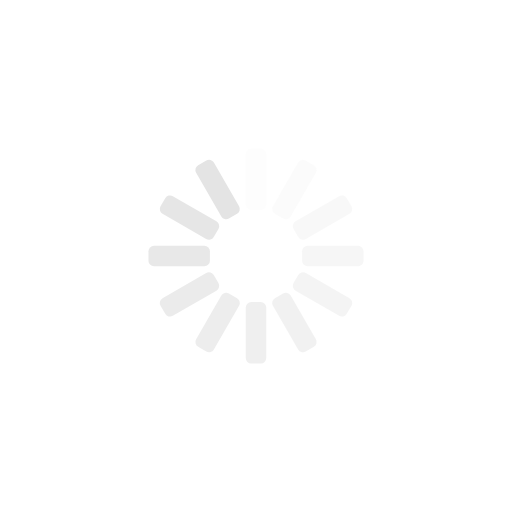
t = 0.00 s
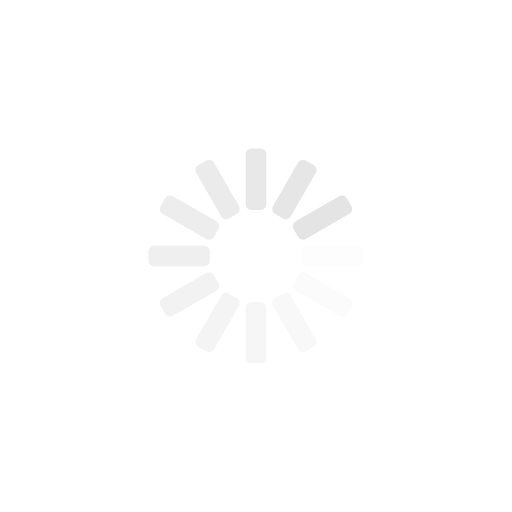
t = 0.20 s
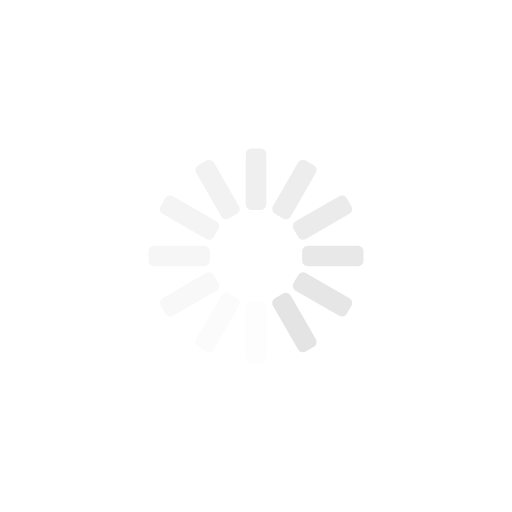
t = 0.39 s
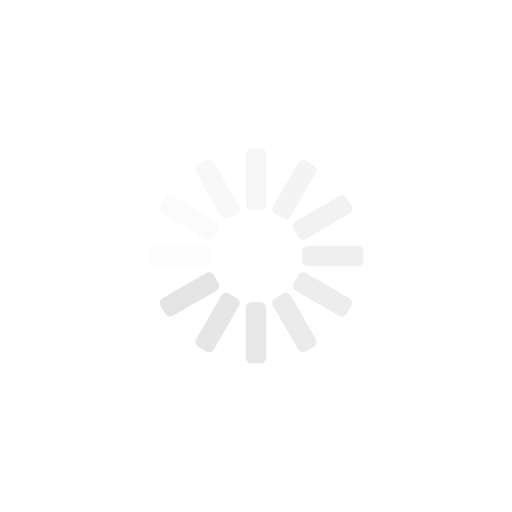
t = 0.59 s

The animated SVG that drew these frames (rendered in a browser with its animation timeline set to each time). Animation: 12 SMIL elements (animate=12); one cycle of 0.79 s, repeats indefinitely.

<?xml version="1.0" encoding="utf-8"?>
<svg xmlns="http://www.w3.org/2000/svg" xmlns:xlink="http://www.w3.org/1999/xlink" style="margin: auto; background: none; display: block; shape-rendering: auto;" width="290px" height="290px" viewBox="0 0 100 100" preserveAspectRatio="xMidYMid">
<g transform="rotate(0 50 50)">
  <rect x="48" y="29" rx="1.08" ry="1.08" width="4" height="12" fill="#e4e4e4">
    <animate attributeName="opacity" values="1;0" keyTimes="0;1" dur="0.7874015748031495s" begin="-0.7217847769028871s" repeatCount="indefinite"></animate>
  </rect>
</g><g transform="rotate(30 50 50)">
  <rect x="48" y="29" rx="1.08" ry="1.08" width="4" height="12" fill="#e4e4e4">
    <animate attributeName="opacity" values="1;0" keyTimes="0;1" dur="0.7874015748031495s" begin="-0.6561679790026247s" repeatCount="indefinite"></animate>
  </rect>
</g><g transform="rotate(60 50 50)">
  <rect x="48" y="29" rx="1.08" ry="1.08" width="4" height="12" fill="#e4e4e4">
    <animate attributeName="opacity" values="1;0" keyTimes="0;1" dur="0.7874015748031495s" begin="-0.5905511811023622s" repeatCount="indefinite"></animate>
  </rect>
</g><g transform="rotate(90 50 50)">
  <rect x="48" y="29" rx="1.08" ry="1.08" width="4" height="12" fill="#e4e4e4">
    <animate attributeName="opacity" values="1;0" keyTimes="0;1" dur="0.7874015748031495s" begin="-0.5249343832020997s" repeatCount="indefinite"></animate>
  </rect>
</g><g transform="rotate(120 50 50)">
  <rect x="48" y="29" rx="1.08" ry="1.08" width="4" height="12" fill="#e4e4e4">
    <animate attributeName="opacity" values="1;0" keyTimes="0;1" dur="0.7874015748031495s" begin="-0.45931758530183725s" repeatCount="indefinite"></animate>
  </rect>
</g><g transform="rotate(150 50 50)">
  <rect x="48" y="29" rx="1.08" ry="1.08" width="4" height="12" fill="#e4e4e4">
    <animate attributeName="opacity" values="1;0" keyTimes="0;1" dur="0.7874015748031495s" begin="-0.39370078740157477s" repeatCount="indefinite"></animate>
  </rect>
</g><g transform="rotate(180 50 50)">
  <rect x="48" y="29" rx="1.08" ry="1.08" width="4" height="12" fill="#e4e4e4">
    <animate attributeName="opacity" values="1;0" keyTimes="0;1" dur="0.7874015748031495s" begin="-0.32808398950131235s" repeatCount="indefinite"></animate>
  </rect>
</g><g transform="rotate(210 50 50)">
  <rect x="48" y="29" rx="1.08" ry="1.08" width="4" height="12" fill="#e4e4e4">
    <animate attributeName="opacity" values="1;0" keyTimes="0;1" dur="0.7874015748031495s" begin="-0.26246719160104987s" repeatCount="indefinite"></animate>
  </rect>
</g><g transform="rotate(240 50 50)">
  <rect x="48" y="29" rx="1.08" ry="1.08" width="4" height="12" fill="#e4e4e4">
    <animate attributeName="opacity" values="1;0" keyTimes="0;1" dur="0.7874015748031495s" begin="-0.19685039370078738s" repeatCount="indefinite"></animate>
  </rect>
</g><g transform="rotate(270 50 50)">
  <rect x="48" y="29" rx="1.08" ry="1.08" width="4" height="12" fill="#e4e4e4">
    <animate attributeName="opacity" values="1;0" keyTimes="0;1" dur="0.7874015748031495s" begin="-0.13123359580052493s" repeatCount="indefinite"></animate>
  </rect>
</g><g transform="rotate(300 50 50)">
  <rect x="48" y="29" rx="1.08" ry="1.08" width="4" height="12" fill="#e4e4e4">
    <animate attributeName="opacity" values="1;0" keyTimes="0;1" dur="0.7874015748031495s" begin="-0.06561679790026247s" repeatCount="indefinite"></animate>
  </rect>
</g><g transform="rotate(330 50 50)">
  <rect x="48" y="29" rx="1.08" ry="1.08" width="4" height="12" fill="#e4e4e4">
    <animate attributeName="opacity" values="1;0" keyTimes="0;1" dur="0.7874015748031495s" begin="0s" repeatCount="indefinite"></animate>
  </rect>
</g>
<!-- [ldio] generated by https://loading.io/ --></svg>
